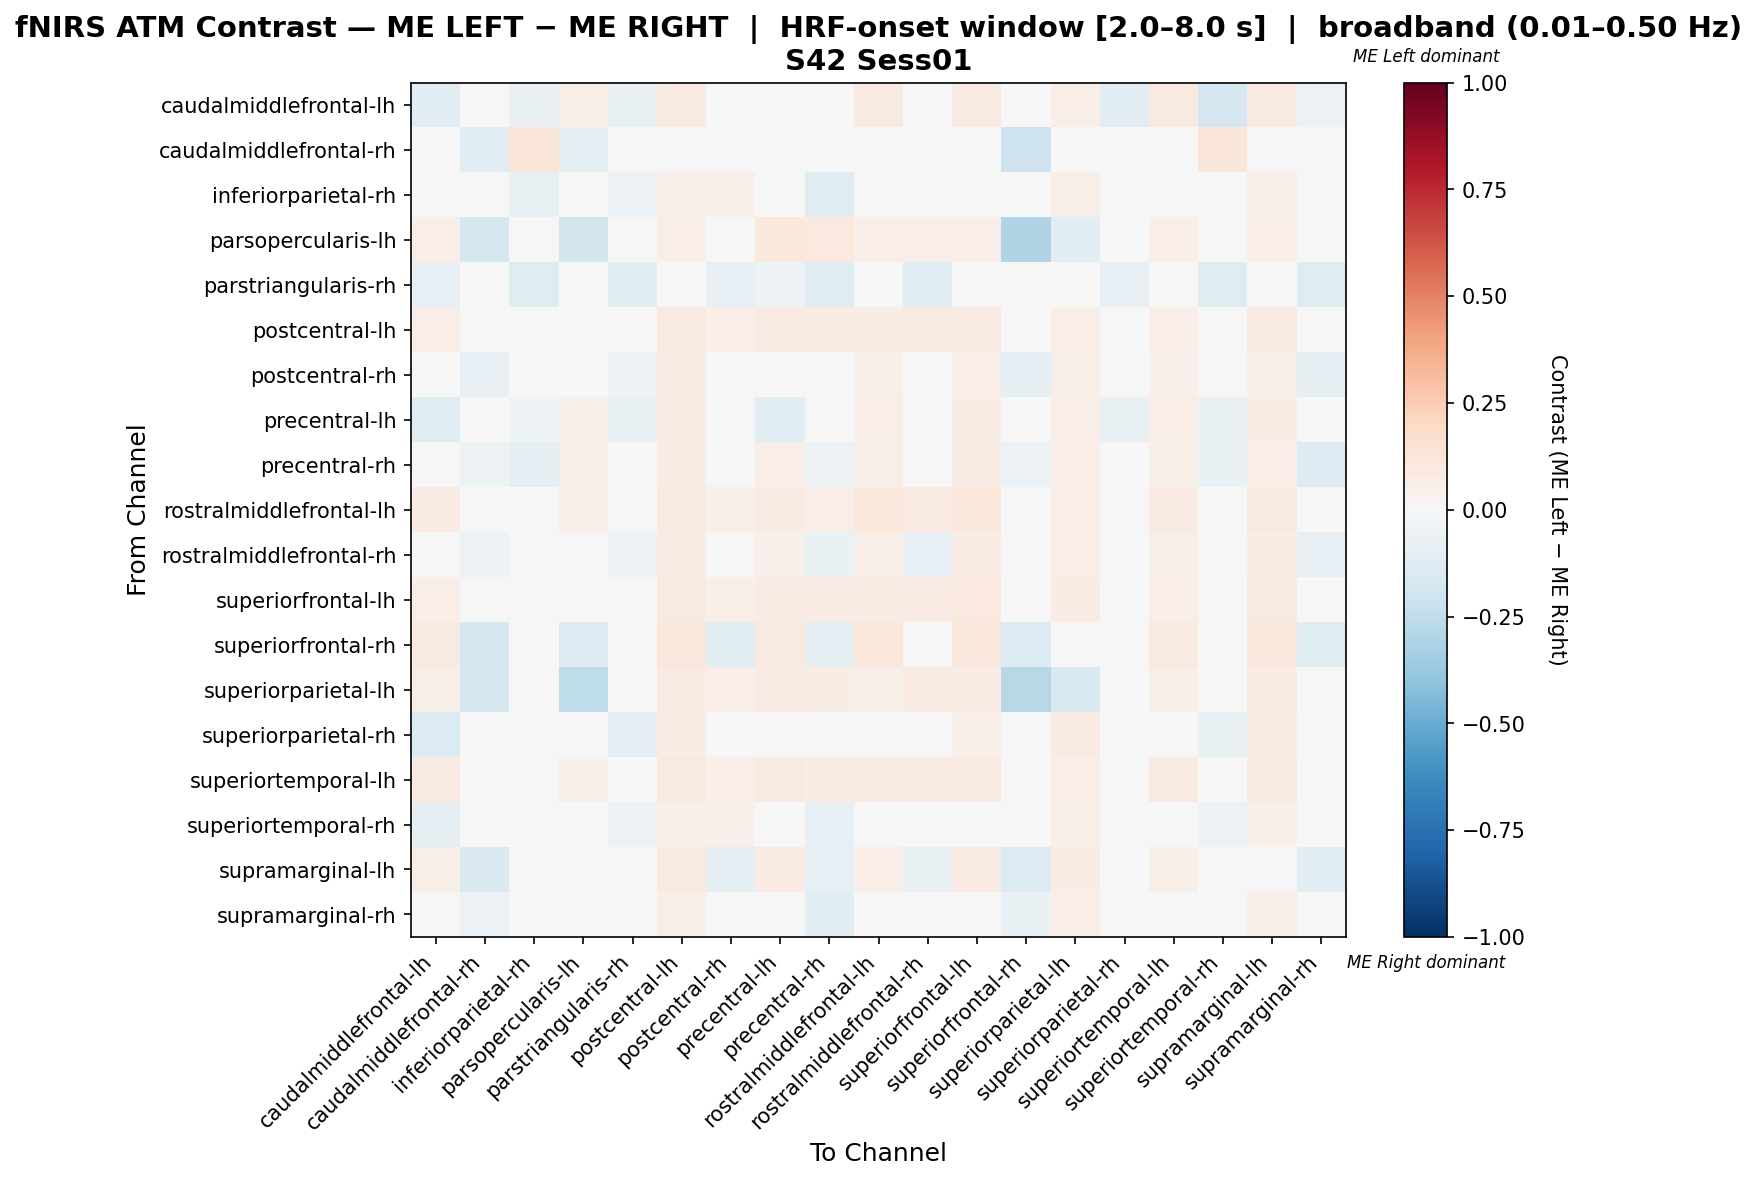

The file beside this chart, header and first rows:
, caudalmiddlefrontal-lh, caudalmiddlefrontal-rh, inferiorparietal-rh, parsopercularis-lh, parstriangularis-rh, postcentral-lh, postcentral-rh, precentral-lh, precentral-rh, rostralmiddlefrontal-lh, rostralmiddlefrontal-rh, superiorfrontal-lh, superiorfrontal-rh, superiorparietal-lh, superiorparietal-rh, superiortemporal-lh, superiortemporal-rh, supramarginal-lh, supramarginal-rh
caudalmiddlefrontal-lh, -0.1057, 0.0, -0.07692, 0.05512, -0.07692, 0.09055, -0.005047, -0.003129, -0.006057, 0.09055, 0.01363, 0.09055, 0.01969, 0.06693, -0.1026, 0.08661, -0.1667, 0.08661, -0.05724
caudalmiddlefrontal-rh, 0.0, -0.1148, 0.12, -0.09091, 0.0, 0.04, 0.003117, 0.04, -0.0239, 0.0, 0.04208, 0.0, -0.2078, 0.01506, 0.04, 0.0, 0.12, 0.02701, -0.00987
inferiorparietal-rh, -0.04651, 0.02143, -0.07093, 0.0, -0.05814, 0.05, 0.05349, 0.02674, -0.1173, 0.0, 0.01146, 0.03571, 0.0, 0.05714, 0.003488, 0.0, -0.003821, 0.05, -0.01279
parsopercularis-lh, 0.06965, -0.1724, 0.0, -0.1856, 0.0, 0.06965, 0.04975, 0.1045, 0.09453, 0.06965, 0.06965, 0.06965, -0.3004, -0.1028, 0.0, 0.06965, 0.0, 0.06965, 0.02488
parstriangularis-rh, -0.08475, 0.0, -0.1186, 0.0, -0.1017, 0.0, -0.08475, -0.05085, -0.1186, 0.0, -0.1186, 0.0, 0.0, 0.0, -0.08475, 0.0, -0.1186, 0.0, -0.1186
postcentral-lh, 0.06407, 0.008357, 0.02228, 0.039, 0.0, 0.08914, 0.06685, 0.08357, 0.07521, 0.07242, 0.08635, 0.08357, 0.01393, 0.06964, 0.0195, 0.06407, 0.02228, 0.08357, 0.03621
postcentral-rh, 0.006436, -0.08251, -0.008892, 0.02775, -0.05505, 0.07385, -0.02075, 0.04632, -0.03921, 0.05231, -0.02086, 0.06462, -0.09174, 0.06154, -0.02433, 0.05231, -0.008892, 0.05852, -0.0914
precentral-lh, -0.1184, 0.007853, -0.05049, 0.05497, -0.07143, 0.08377, -0.005984, -0.107, 0.01496, 0.06283, 0.009723, 0.0733, 0.01309, 0.06545, -0.07096, 0.06806, -0.06834, 0.07592, -0.0374
precentral-rh, 0.02116, -0.05368, -0.09158, 0.05882, -0.04167, 0.07647, -0.01781, 0.0674, -0.06078, 0.05588, -0.01487, 0.07059, -0.05662, 0.06765, -0.01413, 0.05588, -0.06381, 0.06658, -0.1255
rostralmiddlefrontal-lh, 0.08333, 0.0, 0.0, 0.05303, 0.0, 0.09091, 0.05682, 0.08333, 0.06818, 0.1023, 0.08712, 0.1023, 0.01894, 0.06439, 0.0, 0.08333, 0.0, 0.08712, 0.01894
rostralmiddlefrontal-rh, 0.01402, -0.05172, -0.03909, 0.03784, -0.05128, 0.08108, -0.02689, 0.05003, -0.06918, 0.06216, -0.08489, 0.07568, -0.04632, 0.06757, -0.02382, 0.05676, -0.03909, 0.07253, -0.0854
superiorfrontal-lh, 0.06422, 0.003058, 0.01835, 0.04281, 0.0, 0.08869, 0.06116, 0.08257, 0.07034, 0.07951, 0.08563, 0.0948, 0.01529, 0.07034, 0.01835, 0.06422, 0.01835, 0.08869, 0.03364
superiorfrontal-rh, 0.09091, -0.1786, 0.0, -0.131, 0.0, 0.1136, -0.1071, 0.09091, -0.09524, 0.1136, 0.04221, 0.1136, -0.1353, 0.008658, 0.0, 0.09091, 0.0, 0.1017, -0.119
superiorparietal-lh, 0.05763, -0.1663, 0.03051, -0.25, 0.0, 0.08136, 0.06441, 0.08136, 0.07119, 0.05763, 0.08814, 0.07458, -0.2772, -0.1539, 0.02373, 0.05763, 0.03051, 0.08136, 0.04746
superiorparietal-rh, -0.1346, 0.03061, -0.01452, 0.0, -0.09615, 0.07143, 0.00471, 0.03297, -0.01452, 0.0, -0.01452, 0.05102, 0.0, 0.08163, 0.01727, 0.0, -0.07221, 0.07143, -0.01452
superiortemporal-lh, 0.08614, 0.0, 0.0, 0.05243, 0.0, 0.09363, 0.06367, 0.09363, 0.07116, 0.08989, 0.08614, 0.08614, 0.01873, 0.06367, 0.0, 0.09363, 0.0, 0.0824, 0.01873
superiortemporal-rh, -0.09901, 0.02158, 0.005271, 0.0, -0.05941, 0.05036, 0.05121, 0.02066, -0.08106, 0.0, 0.01432, 0.03597, 0.0, 0.05755, -0.01895, 0.0, -0.06133, 0.05036, 0.01247
supramarginal-lh, 0.06006, -0.1448, 0.02402, 0.04204, 0.0, 0.08709, -0.09078, 0.08108, -0.08177, 0.06907, -0.06676, 0.08408, -0.1388, 0.07508, 0.02102, 0.06006, 0.02402, 0.01016, -0.1148
supramarginal-rh, -0.009295, -0.05891, -0.005705, 0.005897, -0.04, 0.05769, -0.02122, 0.03769, -0.1023, 0.02404, -0.006795, 0.04808, -0.06372, 0.0625, 0.0003205, 0.02404, 0.009487, 0.05103, -0.01282
